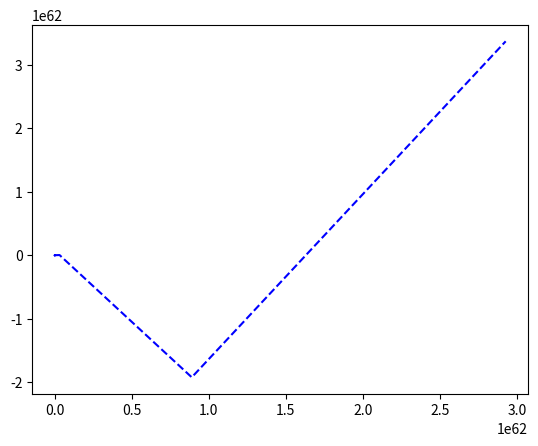

Recreate this plot in Python.
import numpy as np
import matplotlib.pyplot as plt
from scipy.integrate import solve_ivp


def S_metric(mu, nu, t, r, theta, phi):
    if mu == nu == 0:
        return -(1 - (1/r))
    elif mu == nu == 1:
        return (1 - (1/r))**(-1)
    elif mu == nu == 2:
        return r**2
    elif mu == nu == 3:
        return r**2 * np.sin(theta)**2
    else:
        return 0


def christoffel_symbols(i, j, k, t, r, theta, phi):
    """
    Expression for the christoffel symbol in Schwarzschild metric. \Gamma^i_{j,k}. The units G=c=r_0=1 are used
    :param i: Upper index (0,1,2,3)
    :param j: Lower index (0,1,2,3)
    :param k: Lower index (0,1,2,3)
    :param t: Time coordinate
    :param r: Radial coordinate
    :param theta: Angular coordinate (primarily use theta = np.pi/2)
    :param phi: Angular coordinate
    :return: Numerical expression for the i-j-k Christoffel symbol, with parameters (t, r, theta, phi)
    """
    if (i, j, k) == (1, 0, 0):
        return (r - 1) / (2 * r**3)
    elif ((i, j, k) == (0, 1, 0)) or ((i, k, j) == (0, 1, 0)):
        return 1 / (2 * r * (r - 1))
    elif (i, j, k) == (1, 1, 1):
        return - 1 / (2 * r * (r - 1))
    elif ((i, j, k) == (2, 2, 1)) or ((i, k, j) == (2, 2, 1)):
        return 1 / r
    elif ((i, j, k) == (3, 3, 1)) or ((i, k, j) == (3, 3, 1)):
        return 1 / r
    elif (i, j, k) == (1, 2, 2):
        return - (r - 1)
    elif ((i, j, k) == (2, 2, 1)) or ((i, k, j) == (2, 2, 1)):
        return np.cos(theta) / np.sin(theta)  # cot(theta)
    elif (i, j, k) == (1, 3, 3):
        return (1 - r) * np.sin(theta)**2
    elif (i, j, k) == (2, 3, 3):
        return - np.sin(theta) * np.cos(theta)
    else:
        return 0


def main():
    def ODE(tau, coords):
        """

        :param tau: Proper time
        :param coords: t, r, theta, phi, u_t, u_r, u_theta, u_phi
        :return: The geodesic equation written as an 8d first order ODE.
        """
        ddot_t = 0  # double derivative
        ddot_r = 0  # double derivative
        ddot_theta = 0  # double derivative
        ddot_phi = 0  # double derivative
        for j in range(4):
            for k in range(4):
                ddot_t -= christoffel_symbols(0, j, k, coords[0], coords[1], coords[2], coords[3])
                ddot_r -= christoffel_symbols(1, j, k, coords[0], coords[1], coords[2], coords[3])
                ddot_theta -= christoffel_symbols(2, j, k, coords[0], coords[1], coords[2], coords[3])
                ddot_phi -= christoffel_symbols(3, j, k, coords[0], coords[1], coords[2], coords[3])
        return np.array([
            coords[4],
            coords[5],
            coords[6],
            coords[7],
            ddot_t,
            ddot_r,
            ddot_theta,
            ddot_phi
        ])
    position = np.array([40, np.pi/2, 0])
    velocity = np.array([0, 0, 3.83405])
    initial_condition = get_full_state(position, velocity, S_metric)
    print(initial_condition)
    geodesic = solve_ivp(ODE, (0, 10**2), initial_condition, method="DOP853")
    plt.plot(geodesic.y[1] * np.cos(geodesic.y[3]), geodesic.y[1] * np.sin(geodesic.y[3]), 'b--')
    plt.show()


def get_full_state(q3, p3, metric):
    q4 = np.array([0., q3[0], q3[1], q3[2]])  # set t=0
    # solve second degree polynomial
    A = metric(0, 0, *q4)
    B = 2 * (p3[0] * metric(0, 1, *q4) + p3[1] * metric(0, 1, *q4) + p3[2] * metric(0, 1, *q4))
    C = (p3[0] * p3[0] * metric(1, 1, *q4) + p3[0] * p3[1] * metric(1, 2, *q4) + p3[0] * p3[2] * metric(1, 3, *q4)
         + p3[1] * p3[0] * metric(2, 1, *q4) + p3[1] * p3[1] * metric(2, 2, *q4) + p3[1] * p3[2] * metric(2, 3, *q4)
         + p3[2] * p3[0] * metric(3, 1, *q4) + p3[2] * p3[1] * metric(3, 2, *q4) + p3[2] * p3[2] * metric(3, 3, *q4)
         + 1)  # 1 since time-like geodesic
    print(q4)
    print(A, B, C)
    p4 = np.array([((-B + np.sqrt(B**2 - 4 * A * C))/(2*A)), p3[0], p3[1], p3[2]])
    return np.concatenate([q4, p4])


if __name__ == '__main__':
    position = np.array([0, 40, np.pi / 2, 0])
    for i in range(4):
        for j in range(4):
            print(S_metric(i, j, *position))
    main()

